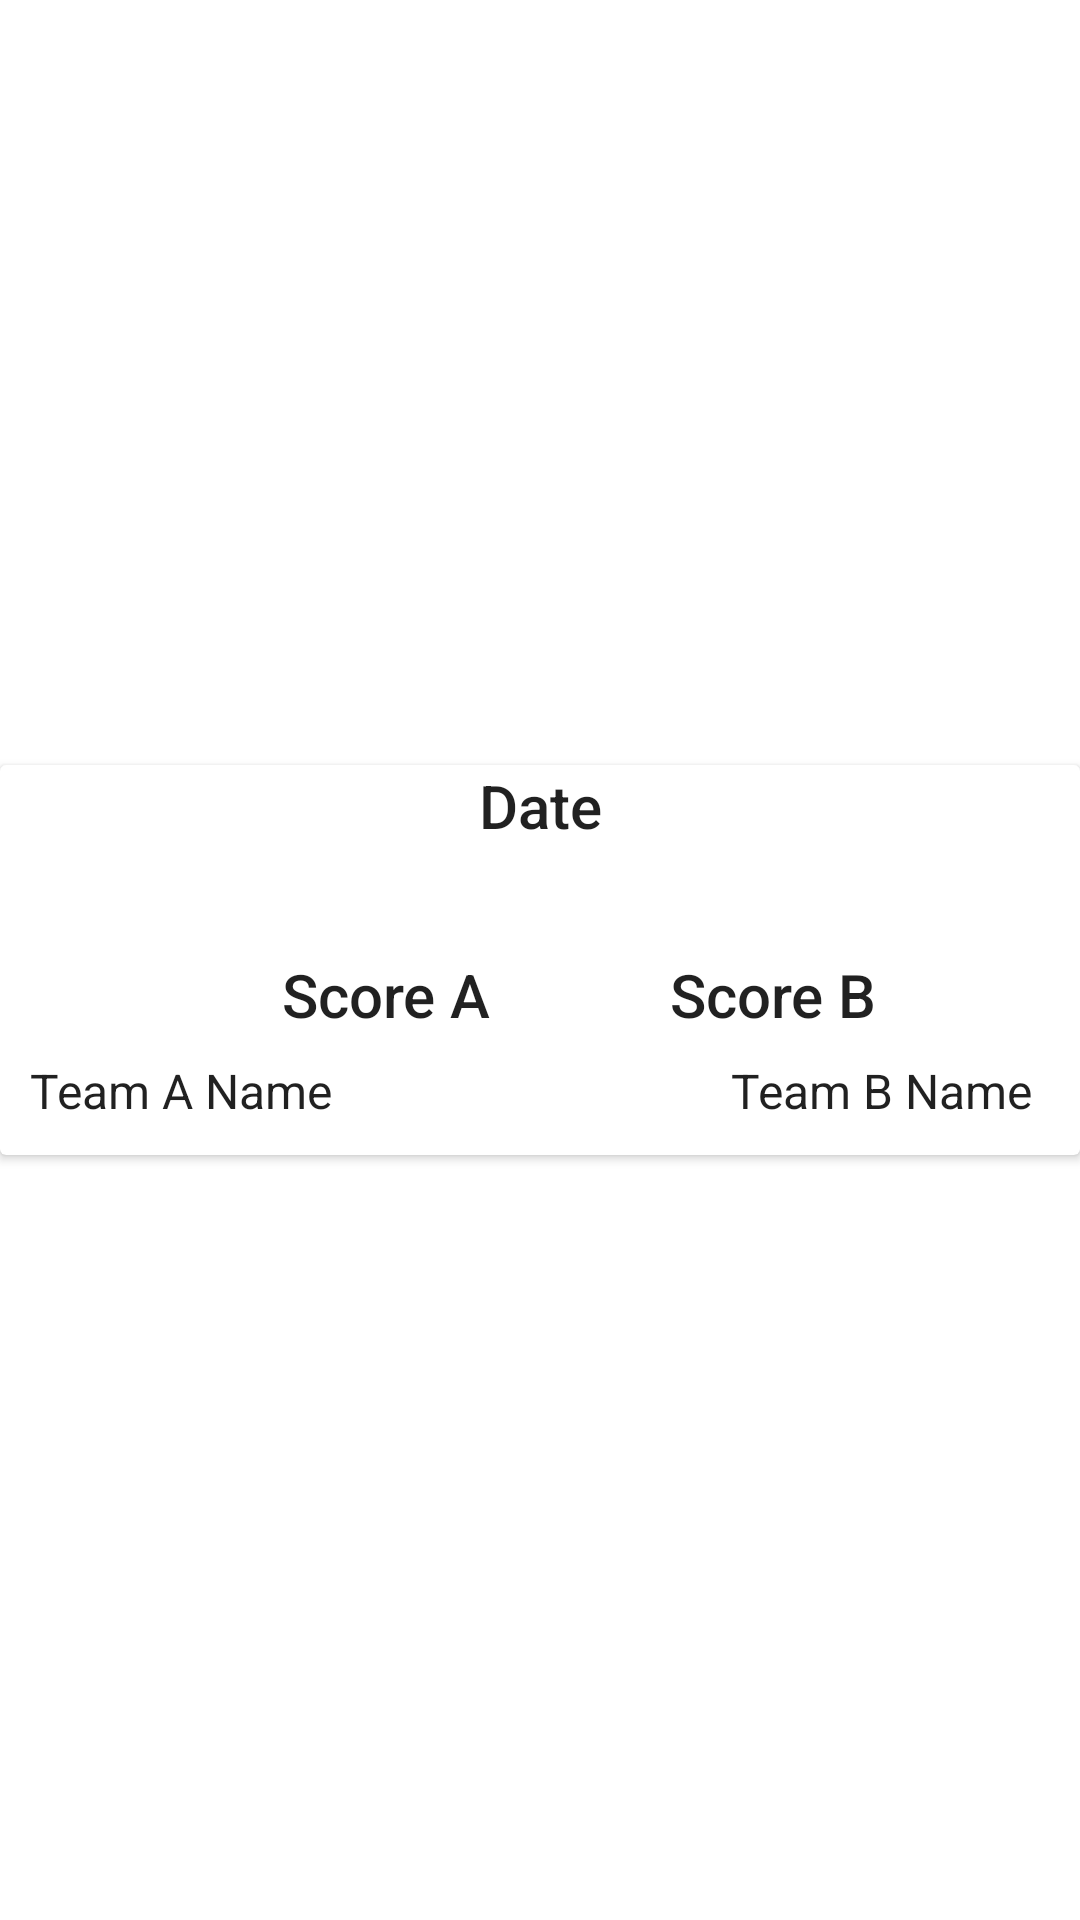

Write the Android layout XML for this screen, with the resource values it uses.
<!-- AndroidManifest.xml: application theme Theme.MyProject -->
<!-- res/layout/list_row.xml -->
<?xml version="1.0" encoding="utf-8"?>
<androidx.constraintlayout.widget.ConstraintLayout xmlns:android="http://schemas.android.com/apk/res/android"
    xmlns:app="http://schemas.android.com/apk/res-auto"
    xmlns:tools="http://schemas.android.com/tools"
    android:layout_width="match_parent"
    android:layout_height="wrap_content">


    <androidx.cardview.widget.CardView
        android:layout_width="match_parent"
        android:layout_height="wrap_content"
        app:layout_constraintBottom_toBottomOf="parent"
        app:layout_constraintEnd_toEndOf="parent"
        app:layout_constraintStart_toStartOf="parent"
        app:layout_constraintTop_toTopOf="parent">

        <androidx.constraintlayout.widget.ConstraintLayout
            android:layout_width="match_parent"
            android:layout_height="130dp">

            <TextView
                android:id="@+id/date"
                style="@style/TextAppearance.AppCompat.Title"
                android:layout_width="match_parent"
                android:layout_height="wrap_content"
                android:layout_marginBottom="5dp"
                android:gravity="center"
                android:text="Date"
                app:layout_constraintBottom_toTopOf="@+id/imageHome"
                app:layout_constraintEnd_toEndOf="parent"
                app:layout_constraintStart_toStartOf="parent"
                app:layout_constraintTop_toTopOf="parent" />

            <ImageView
                android:id="@+id/imageHome"
                android:layout_width="60dp"
                android:layout_height="60dp"
                android:layout_marginStart="10dp"
                android:layout_marginTop="32dp"
                app:layout_constraintEnd_toStartOf="@+id/scoreHome"
                app:layout_constraintStart_toStartOf="parent"
                app:layout_constraintTop_toTopOf="parent" />

            <TextView
                android:id="@+id/scoreHome"
                style="@style/TextAppearance.AppCompat.Title"
                android:layout_width="wrap_content"
                android:layout_height="wrap_content"
                android:layout_marginStart="24dp"
                android:layout_toRightOf="@+id/imageHome"
                android:text="Score A"
                app:layout_constraintBottom_toBottomOf="parent"
                app:layout_constraintStart_toEndOf="@+id/imageHome"
                app:layout_constraintTop_toTopOf="parent"
                app:layout_constraintVertical_bias="0.611" />

            <TextView
                android:id="@+id/nameHome"
                style="@style/TextAppearance.AppCompat.SearchResult.Subtitle"
                android:layout_width="wrap_content"
                android:layout_height="wrap_content"
                android:layout_below="@id/imageHome"
                android:layout_marginStart="10dp"
                android:layout_marginTop="6dp"
                android:layout_marginBottom="11dp"
                android:text="Team A Name"
                app:layout_constraintBottom_toBottomOf="parent"
                app:layout_constraintStart_toStartOf="parent"
                app:layout_constraintTop_toBottomOf="@+id/imageHome" />

            <TextView
                android:id="@+id/scoreAway"
                style="@style/TextAppearance.AppCompat.Title"
                android:layout_width="wrap_content"
                android:layout_height="wrap_content"
                android:layout_marginStart="76dp"
                android:layout_marginEnd="8dp"
                android:layout_marginBottom="40dp"
                android:layout_toRightOf="@+id/scoreHome"
                android:text="Score B"
                app:layout_constraintBottom_toBottomOf="parent"
                app:layout_constraintEnd_toStartOf="@+id/imageAway"
                app:layout_constraintStart_toEndOf="@+id/scoreHome" />

            <ImageView
                android:id="@+id/imageAway"
                android:layout_width="60dp"
                android:layout_height="60dp"
                android:layout_marginTop="32dp"
                android:layout_marginEnd="16dp"
                android:layout_toRightOf="@id/scoreAway"
                app:layout_constraintEnd_toEndOf="parent"
                app:layout_constraintTop_toTopOf="parent" />

            <TextView
                android:id="@+id/nameAway"
                style="@style/TextAppearance.AppCompat.SearchResult.Subtitle"
                android:layout_width="wrap_content"
                android:layout_height="wrap_content"
                android:layout_below="@id/imageAway"
                android:layout_marginTop="6dp"
                android:layout_marginEnd="16dp"
                android:layout_marginBottom="11dp"
                android:layout_toLeftOf="@id/imageAway"
                android:text="Team B Name"
                app:layout_constraintBottom_toBottomOf="parent"
                app:layout_constraintEnd_toEndOf="parent"
                app:layout_constraintTop_toBottomOf="@+id/imageAway" />

        </androidx.constraintlayout.widget.ConstraintLayout>
    </androidx.cardview.widget.CardView>

    
    
    
    
    
    


    

    
    
    
    




    


</androidx.constraintlayout.widget.ConstraintLayout>
<!-- resources referenced by this layout -->
<resources>
  <style name="Theme.MyProject" parent="Theme.MaterialComponents.DayNight.DarkActionBar">
          
          <item name="colorPrimary">#051932</item>
          <item name="colorPrimaryVariant">@color/purple_700</item>
          <item name="colorOnPrimary">@color/white</item>
          
          <item name="colorSecondary">#051932</item>
          <item name="colorSecondaryVariant">@color/teal_700</item>
          <item name="colorOnSecondary">#FFFFFF</item>
          
          <item name="android:statusBarColor" tools:targetApi="l">?attr/colorPrimaryVariant</item>
          
      </style>
  <!-- not gathered from this repository: default colours our renderer supplied (Android Studio template values) -->
  <color name="purple_700">#FF3700B3</color>
  <color name="teal_700">#FF018786</color>
  <color name="white">#FFFFFFFF</color>
</resources>
